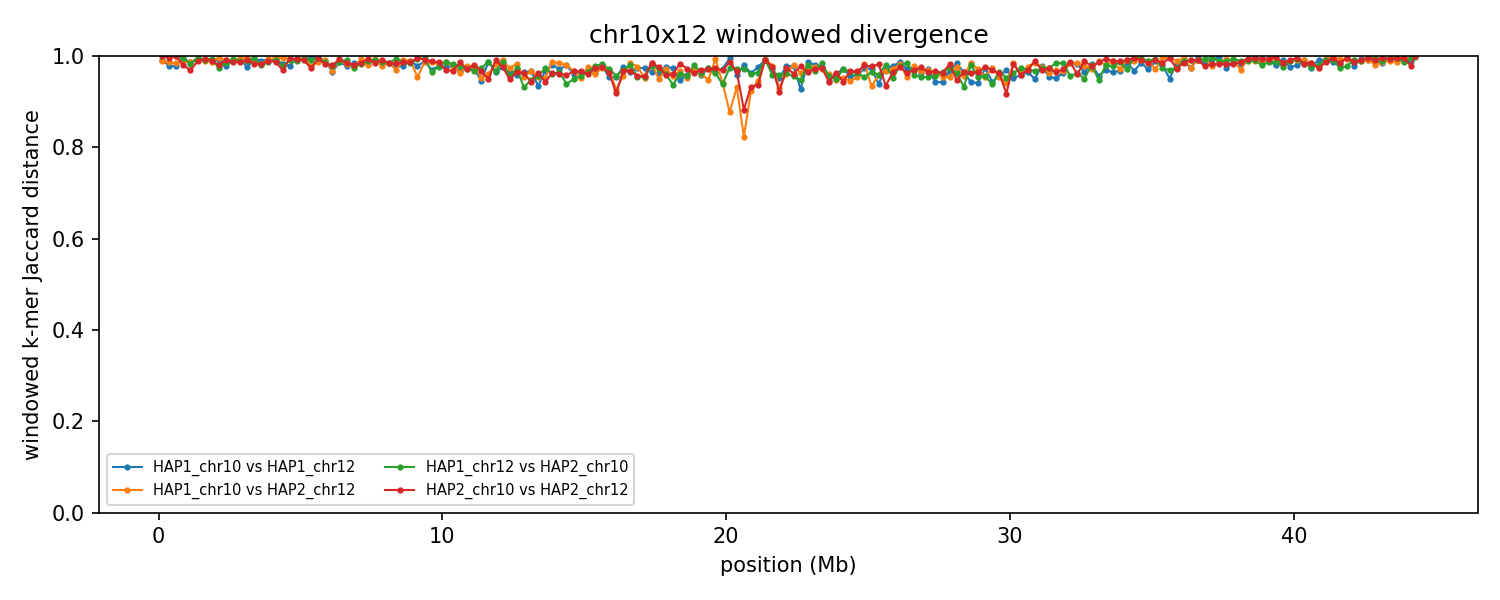

Values plotted in this chart, from the file beside it:
group	win_start	win_end	unit_a	unit_b	hap_a	hap_b	chrom_a	chrom_b	kmers_a	kmers_b	shared	union	jaccard_distance
chr10x12	1	250000	HAP1_chr10	HAP1_chr12	HAP1	HAP1	10	12	194231	219587	3266	410552	0.992
chr10x12	1	250000	HAP1_chr10	HAP2_chr12	HAP1	HAP2	10	12	194231	217425	4367	407289	0.9893
chr10x12	1	250000	HAP1_chr12	HAP2_chr10	HAP1	HAP2	12	10	219587	31566	56	251097	0.9998
chr10x12	1	250000	HAP2_chr10	HAP2_chr12	HAP2	HAP2	10	12	31566	217425	72	248919	0.9997
chr10x12	250001	500000	HAP1_chr10	HAP1_chr12	HAP1	HAP1	10	12	199036	228881	9439	418478	0.9774
chr10x12	250001	500000	HAP1_chr10	HAP2_chr12	HAP1	HAP2	10	12	199036	230867	5956	423947	0.986
chr10x12	250001	500000	HAP1_chr12	HAP2_chr10	HAP1	HAP2	12	10	228881	39522	134	268269	0.9995
chr10x12	250001	500000	HAP2_chr10	HAP2_chr12	HAP2	HAP2	10	12	39522	230867	1023	269366	0.9962
chr10x12	500001	750000	HAP1_chr10	HAP1_chr12	HAP1	HAP1	10	12	223418	217054	9030	431442	0.9791
chr10x12	500001	750000	HAP1_chr10	HAP2_chr12	HAP1	HAP2	10	12	223418	218228	7131	434515	0.9836
chr10x12	500001	750000	HAP1_chr12	HAP2_chr10	HAP1	HAP2	12	10	217054	39537	104	256487	0.9996
chr10x12	500001	750000	HAP2_chr10	HAP2_chr12	HAP2	HAP2	10	12	39537	218228	90	257675	0.9997
chr10x12	750001	1000000	HAP1_chr10	HAP1_chr12	HAP1	HAP1	10	12	208659	220374	2472	426561	0.9942
chr10x12	750001	1000000	HAP1_chr10	HAP2_chr12	HAP1	HAP2	10	12	208659	219791	5098	423352	0.988
chr10x12	750001	1000000	HAP1_chr12	HAP2_chr10	HAP1	HAP2	12	10	220374	156892	1837	375429	0.9951
chr10x12	750001	1000000	HAP2_chr10	HAP2_chr12	HAP2	HAP2	10	12	156892	219791	7451	369232	0.9798
chr10x12	1000001	1250000	HAP1_chr10	HAP1_chr12	HAP1	HAP1	10	12	230392	228456	6234	452614	0.9862
chr10x12	1000001	1250000	HAP1_chr10	HAP2_chr12	HAP1	HAP2	10	12	230392	219726	6025	444093	0.9864
chr10x12	1000001	1250000	HAP1_chr12	HAP2_chr10	HAP1	HAP2	12	10	228456	209161	7251	430366	0.9832
chr10x12	1000001	1250000	HAP2_chr10	HAP2_chr12	HAP2	HAP2	10	12	209161	219726	12956	415931	0.9689
chr10x12	1250001	1500000	HAP1_chr10	HAP1_chr12	HAP1	HAP1	10	12	218136	238726	4342	452520	0.9904
chr10x12	1250001	1500000	HAP1_chr10	HAP2_chr12	HAP1	HAP2	10	12	218136	230304	2849	445591	0.9936
chr10x12	1250001	1500000	HAP1_chr12	HAP2_chr10	HAP1	HAP2	12	10	238726	206461	1579	443608	0.9964
chr10x12	1250001	1500000	HAP2_chr10	HAP2_chr12	HAP2	HAP2	10	12	206461	230304	5098	431667	0.9882
chr10x12	1500001	1750000	HAP1_chr10	HAP1_chr12	HAP1	HAP1	10	12	214686	216491	3547	427630	0.9917
chr10x12	1500001	1750000	HAP1_chr10	HAP2_chr12	HAP1	HAP2	10	12	214686	237208	4522	447372	0.9899
chr10x12	1500001	1750000	HAP1_chr12	HAP2_chr10	HAP1	HAP2	12	10	216491	198391	3206	411676	0.9922
chr10x12	1500001	1750000	HAP2_chr10	HAP2_chr12	HAP2	HAP2	10	12	198391	237208	2628	432971	0.9939
chr10x12	1750001	2000000	HAP1_chr10	HAP1_chr12	HAP1	HAP1	10	12	225314	232001	4394	452921	0.9903
chr10x12	1750001	2000000	HAP1_chr10	HAP2_chr12	HAP1	HAP2	10	12	225314	218049	5447	437916	0.9876
chr10x12	1750001	2000000	HAP1_chr12	HAP2_chr10	HAP1	HAP2	12	10	232001	217758	2594	447165	0.9942
chr10x12	1750001	2000000	HAP2_chr10	HAP2_chr12	HAP2	HAP2	10	12	217758	218049	4511	431296	0.9895
chr10x12	2000001	2250000	HAP1_chr10	HAP1_chr12	HAP1	HAP1	10	12	211959	229740	3496	438203	0.992
chr10x12	2000001	2250000	HAP1_chr10	HAP2_chr12	HAP1	HAP2	10	12	211959	230986	1684	441261	0.9962
chr10x12	2000001	2250000	HAP1_chr12	HAP2_chr10	HAP1	HAP2	12	10	229740	227737	11926	445551	0.9732
chr10x12	2000001	2250000	HAP2_chr10	HAP2_chr12	HAP2	HAP2	10	12	227737	230986	8935	449788	0.9801
chr10x12	2250001	2500000	HAP1_chr10	HAP1_chr12	HAP1	HAP1	10	12	206806	216858	9207	414457	0.9778
chr10x12	2250001	2500000	HAP1_chr10	HAP2_chr12	HAP1	HAP2	10	12	206806	230079	4037	432848	0.9907
chr10x12	2250001	2500000	HAP1_chr12	HAP2_chr10	HAP1	HAP2	12	10	216858	223079	6433	433504	0.9852
chr10x12	2250001	2500000	HAP2_chr10	HAP2_chr12	HAP2	HAP2	10	12	223079	230079	4148	449010	0.9908
chr10x12	2500001	2750000	HAP1_chr10	HAP1_chr12	HAP1	HAP1	10	12	229052	224519	4446	449125	0.9901
chr10x12	2500001	2750000	HAP1_chr10	HAP2_chr12	HAP1	HAP2	10	12	229052	215712	4059	440705	0.9908
chr10x12	2500001	2750000	HAP1_chr12	HAP2_chr10	HAP1	HAP2	12	10	224519	214755	3024	436250	0.9931
chr10x12	2500001	2750000	HAP2_chr10	HAP2_chr12	HAP2	HAP2	10	12	214755	215712	5191	425276	0.9878
chr10x12	2750001	3000000	HAP1_chr10	HAP1_chr12	HAP1	HAP1	10	12	190749	227658	2509	415898	0.994
chr10x12	2750001	3000000	HAP1_chr10	HAP2_chr12	HAP1	HAP2	10	12	190749	227798	2065	416482	0.995
chr10x12	2750001	3000000	HAP1_chr12	HAP2_chr10	HAP1	HAP2	12	10	227658	214683	4684	437657	0.9893
chr10x12	2750001	3000000	HAP2_chr10	HAP2_chr12	HAP2	HAP2	10	12	214683	227798	5716	436765	0.9869
chr10x12	3000001	3250000	HAP1_chr10	HAP1_chr12	HAP1	HAP1	10	12	218715	216935	10434	425216	0.9755
chr10x12	3000001	3250000	HAP1_chr10	HAP2_chr12	HAP1	HAP2	10	12	218715	223555	2270	440000	0.9948
chr10x12	3000001	3250000	HAP1_chr12	HAP2_chr10	HAP1	HAP2	12	10	216935	209989	4672	422252	0.9889
chr10x12	3000001	3250000	HAP2_chr10	HAP2_chr12	HAP2	HAP2	10	12	209989	223555	3765	429779	0.9912
chr10x12	3250001	3500000	HAP1_chr10	HAP1_chr12	HAP1	HAP1	10	12	214685	220167	2717	432135	0.9937
chr10x12	3250001	3500000	HAP1_chr10	HAP2_chr12	HAP1	HAP2	10	12	214685	221587	4086	432186	0.9905
chr10x12	3250001	3500000	HAP1_chr12	HAP2_chr10	HAP1	HAP2	12	10	220167	216871	1816	435222	0.9958
chr10x12	3250001	3500000	HAP2_chr10	HAP2_chr12	HAP2	HAP2	10	12	216871	221587	7109	431349	0.9835
chr10x12	3500001	3750000	HAP1_chr10	HAP1_chr12	HAP1	HAP1	10	12	217521	165169	3839	378851	0.9899
chr10x12	3500001	3750000	HAP1_chr10	HAP2_chr12	HAP1	HAP2	10	12	217521	180439	7244	390716	0.9815
chr10x12	3500001	3750000	HAP1_chr12	HAP2_chr10	HAP1	HAP2	12	10	165169	206450	7377	364242	0.9797
chr10x12	3500001	3750000	HAP2_chr10	HAP2_chr12	HAP2	HAP2	10	12	206450	180439	6822	380067	0.9821
... 652 more rows
